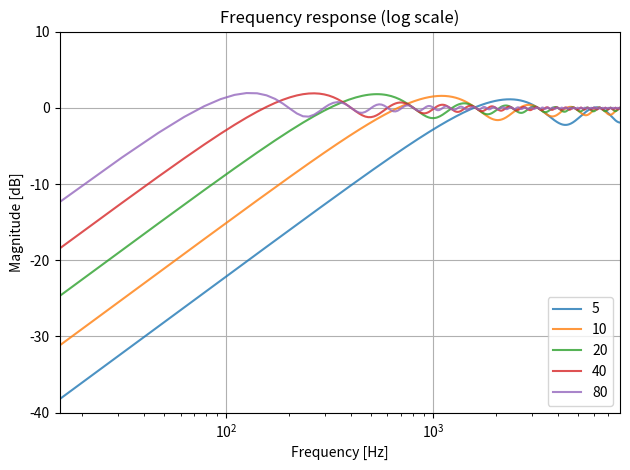

Source code (Python):
"""
Compare moving average approach with different lengths
"""

import numpy as np
from scipy import signal
import matplotlib.pyplot as plt


def rad2freq(rad, fs):
    return rad * (fs/2) / np.pi


fs = 16000
filter_order = [5, 10, 20, 40, 80]
cutoff = 100.   # in Hz

# for plotting
ALPHA = 0.8
f_max = 1000

# normalized cutoff
nyq = 0.5 * fs
fc_norm = cutoff / nyq

# prepare figure
plt.figure()

for N in filter_order:

    b = -1*np.ones(N)/N
    b[0] = 1 + b[0]
    w, h = signal.freqz(b)
    plt.semilogx([rad2freq(rad, fs) for rad in w],
                 20 * np.log10(abs(h)),
                 label=N,
                 alpha=ALPHA)

plt.margins(0, 0.1)
plt.title("Frequency response (log scale)")
plt.xlabel("Frequency [Hz]")
plt.ylabel("Magnitude [dB]")
plt.ylim([-40, 10])
plt.grid()
plt.legend(loc="lower right")
plt.tight_layout()

plt.show()

